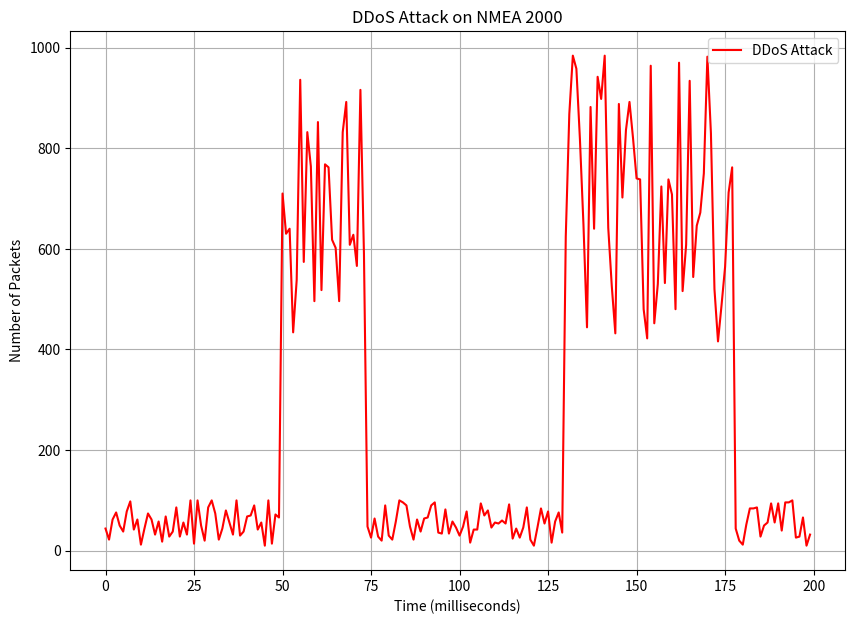

Write the Python code that produced this figure.
import random
import matplotlib.pyplot as plt

def simulate_flooding_attack(filename, duration=200):
    with open(filename, 'w') as f:
        attack_windows = [
            (random.randint(0, 50), random.randint(50, 100)),
            (random.randint(100, 150), random.randint(150, 200))
        ]
        
        for millisecond in range(duration):
            if any(start <= millisecond < end for start, end in attack_windows):  # DDoS traffic
                num_packets = random.randint(200, 500)
            else:  # Normal traffic
                num_packets = random.randint(5, 50)
            
            for _ in range(num_packets):
                f.write(f"$GPGGA,{millisecond:03d}{random.randint(0, 999):03d}.665,4918.{random.randint(100, 999)},N,00014.{random.randint(100, 999)},W,1,12,1.0,0.0,M,0.0,M,,*7A\n")
                f.write(f"$GPGSA,A,3,01,02,03,04,05,06,07,08,09,10,11,12,1.0,1.0,1.0*30\n")
                f.write(f"$GPRMC,{millisecond:03d}{random.randint(0, 999):03d}.665,A,4918.{random.randint(100, 999)},N,00014.{random.randint(100, 999)},W,3711.9,355.5,070824,000.0,W*5C\n")

def read_nmea2000_data(filename):
    with open(filename, 'r') as f:
        lines = f.readlines()
    return [line.strip() for line in lines]

def main():
    ddos_file = "nmea2000_ddos.txt"
    simulate_flooding_attack(ddos_file)
    
    # Analyse du fichier DDoS
    data = read_nmea2000_data(ddos_file)
    packet_counts = []
    for j in range(200):
        packet_counts.append(sum(1 for line in data if line.startswith(f"$GPGGA,{j:03d}") or line.startswith(f"$GPRMC,{j:03d}")))

    plt.figure(figsize=(10, 7))
    plt.plot(range(200), packet_counts, label="DDoS Attack", color='red')
    
    plt.xlabel("Time (milliseconds)")
    plt.ylabel("Number of Packets")
    plt.title("DDoS Attack on NMEA 2000")
    plt.legend()
    plt.grid(True)
    plt.show()

if __name__ == "__main__":
    main()
